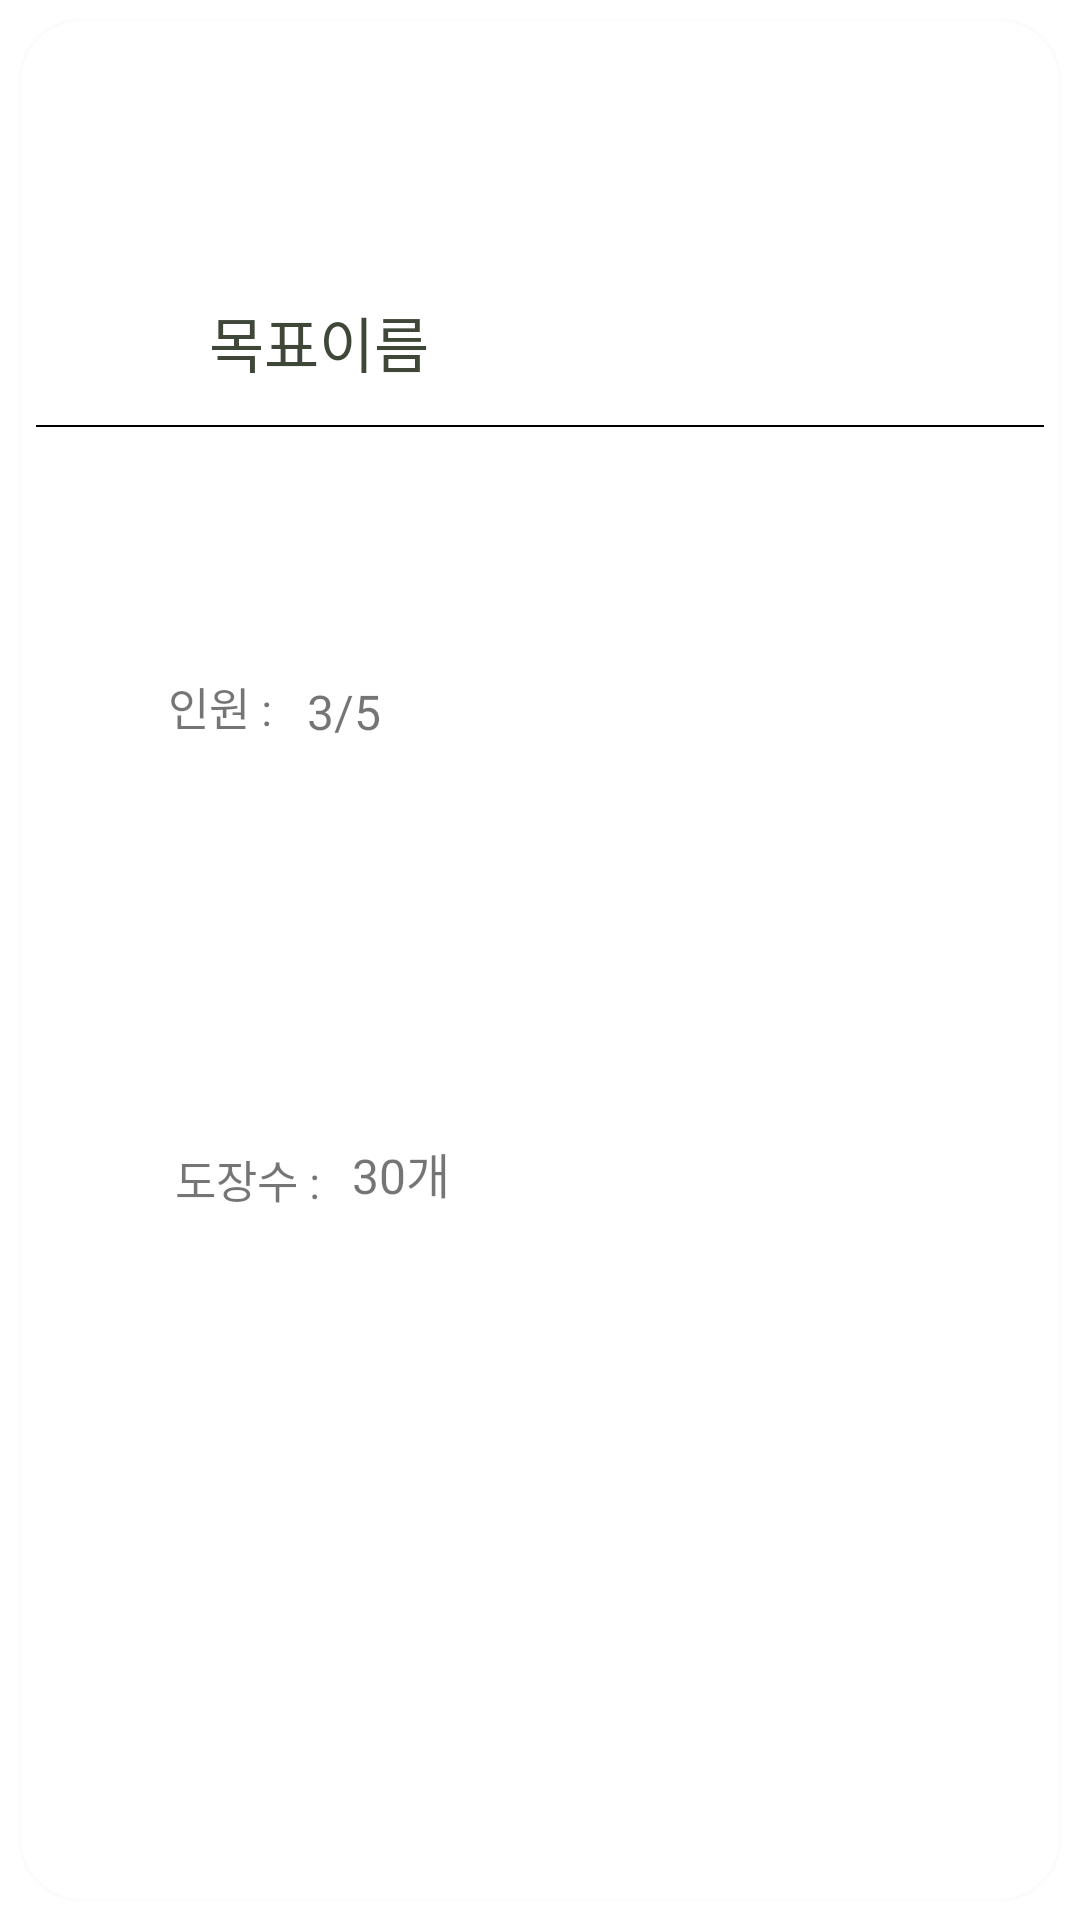

Reconstruct the res/layout file that produces this screen, plus the resources it refers to.
<!-- AndroidManifest.xml: application theme AppTheme -->
<!-- res/layout/custom_fraghome.xml -->
<?xml version="1.0" encoding="utf-8"?>
<androidx.constraintlayout.widget.ConstraintLayout xmlns:android="http://schemas.android.com/apk/res/android"
    xmlns:tools="http://schemas.android.com/tools"
    android:layout_width="170dp"
    android:layout_height="170dp"
    xmlns:app="http://schemas.android.com/apk/res-auto"
    android:layout_margin="10dp"
    android:id="@+id/custom_fraghome">

    <androidx.cardview.widget.CardView
        android:id="@+id/custom_fraghome_cardView"
        android:layout_width="match_parent"
        android:layout_height="match_parent"
        android:layout_margin="7dp"
        app:cardBackgroundColor="@color/white"
        app:cardCornerRadius="20dp"
        app:cardElevation="5dp"
        app:contentPadding="3dp"
        app:layout_constraintBottom_toBottomOf="parent"
        app:layout_constraintEnd_toEndOf="parent"
        app:layout_constraintStart_toStartOf="parent"
        app:layout_constraintTop_toTopOf="parent">

        <androidx.constraintlayout.widget.ConstraintLayout
            android:layout_width="match_parent"
            android:layout_height="match_parent">


            <TextView
                android:id="@+id/fh_tittle"
                android:layout_width="wrap_content"
                android:layout_height="wrap_content"
                android:layout_gravity="center"
                android:text="목표이름"
                android:textSize="20sp"
                android:textColor="#3F4739"
                android:maxLines="1"
                android:ellipsize="end"
                android:padding="5dp"
                app:layout_constraintBottom_toBottomOf="parent"
                app:layout_constraintEnd_toEndOf="parent"
                app:layout_constraintHorizontal_bias="0.213"
                app:layout_constraintStart_toStartOf="parent"
                app:layout_constraintTop_toTopOf="parent"
                app:layout_constraintVertical_bias="0.145" />

            <View
                android:id="@+id/view"
                android:layout_width="match_parent"
                android:layout_height="2px"
                android:layout_marginLeft="2dp"
                android:layout_marginTop="8dp"
                android:layout_marginRight="2dp"
                android:background="@color/black"
                app:layout_constraintEnd_toEndOf="parent"
                app:layout_constraintHorizontal_bias="0.0"
                app:layout_constraintStart_toStartOf="parent"
                app:layout_constraintTop_toBottomOf="@+id/fh_tittle" />


            <TextView
                android:id="@+id/personal_count_text"
                android:layout_width="wrap_content"
                android:layout_height="wrap_content"
                android:text="인원 :"
                android:textSize="15sp"
                app:layout_constraintBottom_toBottomOf="parent"
                app:layout_constraintEnd_toEndOf="parent"
                app:layout_constraintHorizontal_bias="0.151"
                app:layout_constraintStart_toStartOf="parent"
                app:layout_constraintTop_toBottomOf="@+id/view"
                app:layout_constraintVertical_bias="0.176" />

            <TextView
                android:id="@+id/personal_count_view"
                android:layout_width="wrap_content"
                android:layout_height="wrap_content"
                android:layout_marginEnd="1dp"
                android:text="3/5"
                android:textSize="16sp"
                app:layout_constraintBottom_toBottomOf="parent"
                app:layout_constraintEnd_toEndOf="parent"
                app:layout_constraintHorizontal_bias="0.05"
                app:layout_constraintStart_toEndOf="@+id/personal_count_text"
                app:layout_constraintTop_toBottomOf="@+id/view"
                app:layout_constraintVertical_bias="0.18" />

            <TextView
                android:id="@+id/goal_count_text"
                android:layout_width="wrap_content"
                android:layout_height="wrap_content"
                android:text="도장수 :"
                android:textSize="15sp"
                app:layout_constraintBottom_toBottomOf="parent"
                app:layout_constraintEnd_toEndOf="parent"
                app:layout_constraintHorizontal_bias="0.166"
                app:layout_constraintStart_toStartOf="parent"
                app:layout_constraintTop_toBottomOf="@+id/personal_count_text"
                app:layout_constraintVertical_bias="0.375" />

            <TextView
                android:id="@+id/goal_count_view"
                android:layout_width="wrap_content"
                android:layout_height="wrap_content"
                android:text="30개"
                android:textSize="16sp"
                app:layout_constraintBottom_toBottomOf="parent"
                app:layout_constraintEnd_toEndOf="parent"
                app:layout_constraintHorizontal_bias="0.051"
                app:layout_constraintStart_toEndOf="@+id/goal_count_text"
                app:layout_constraintTop_toBottomOf="@+id/personal_count_view"
                app:layout_constraintVertical_bias="0.366" />


        </androidx.constraintlayout.widget.ConstraintLayout>


    </androidx.cardview.widget.CardView>



</androidx.constraintlayout.widget.ConstraintLayout>
<!-- resources referenced by this layout -->
<resources>
  <color name="black">#FF000000</color>
  <color name="white">#FFFFFFFF</color>
  <style name="AppTheme" parent="Theme.MaterialComponents.Light.NoActionBar">
          
  
          <item name="colorPrimary">@color/white</item>
          <item name="colorPrimaryVariant">@color/black</item>
          <item name="colorOnPrimary">@color/white</item>
          
          <item name="colorSecondary">@color/teal_200</item>
          <item name="colorSecondaryVariant">@color/representative</item>
          <item name="colorOnSecondary">@color/black</item>
          
          <item name="android:statusBarColor" tools:targetApi="l">?attr/colorPrimaryVariant</item>
          
          <item name="bottomSheetDialogTheme">@style/AppBottomSheetDialogTheme</item>
      </style>
  <color name="teal_200">#FF03DAC5</color>
  <color name="representative">#B7D0B2</color>
  <style name="AppBottomSheetDialogTheme" parent="Theme.Design.Light.BottomSheetDialog">
          <item name="bottomSheetStyle">@style/AppModalStyle</item>
      </style>
  <style name="AppModalStyle" parent="Widget.Design.BottomSheet.Modal">
          <item name="android:background">@drawable/bottom_sheet_background</item>
      </style>
</resources>
